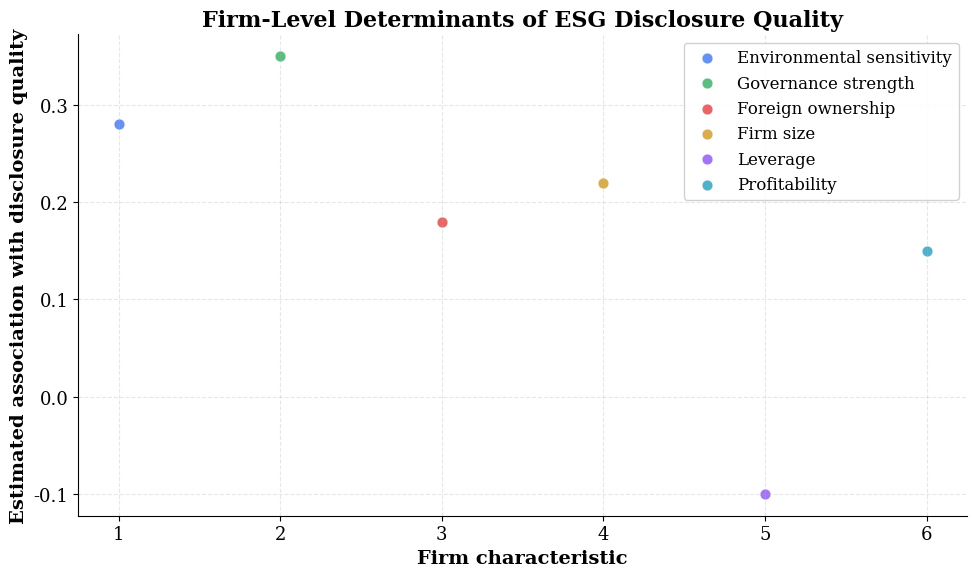

Python code for this plot: (Note: this script raises an exception after producing the figure.)

import matplotlib
matplotlib.use('Agg')
import matplotlib.pyplot as plt
import numpy as np

plt.rcParams.update({
    'font.family': 'serif',
    'font.size': 14,
    'axes.titlesize': 16,
    'axes.titleweight': 'bold',
    'axes.labelsize': 14,
    'axes.labelweight': 'bold',
    'xtick.labelsize': 13,
    'ytick.labelsize': 13,
    'legend.fontsize': 12,
    'figure.dpi': 300,
    'savefig.dpi': 300,
})

fig, ax = plt.subplots(figsize=(10, 6))
colors = ['#2563eb', '#16a34a', '#dc2626', '#ca8a04', '#7c3aed', '#0891b2', '#be185d', '#854d0e', '#4338ca', '#0d9488']


x0 = np.array([1])
y0 = np.array([0.28])
ax.scatter(x0, y0, label='Environmental sensitivity', color=colors[0], s=60, alpha=0.7, edgecolors='white', linewidth=0.5)
z0 = np.polyfit(x0, y0, 1)
p0 = np.poly1d(z0)
xs0 = np.linspace(x0.min(), x0.max(), 100)
ax.plot(xs0, p0(xs0), '--', color=colors[0], alpha=0.5, linewidth=1.5)

x1 = np.array([2])
y1 = np.array([0.35])
ax.scatter(x1, y1, label='Governance strength', color=colors[1], s=60, alpha=0.7, edgecolors='white', linewidth=0.5)
z1 = np.polyfit(x1, y1, 1)
p1 = np.poly1d(z1)
xs1 = np.linspace(x1.min(), x1.max(), 100)
ax.plot(xs1, p1(xs1), '--', color=colors[1], alpha=0.5, linewidth=1.5)

x2 = np.array([3])
y2 = np.array([0.18])
ax.scatter(x2, y2, label='Foreign ownership', color=colors[2], s=60, alpha=0.7, edgecolors='white', linewidth=0.5)
z2 = np.polyfit(x2, y2, 1)
p2 = np.poly1d(z2)
xs2 = np.linspace(x2.min(), x2.max(), 100)
ax.plot(xs2, p2(xs2), '--', color=colors[2], alpha=0.5, linewidth=1.5)

x3 = np.array([4])
y3 = np.array([0.22])
ax.scatter(x3, y3, label='Firm size', color=colors[3], s=60, alpha=0.7, edgecolors='white', linewidth=0.5)
z3 = np.polyfit(x3, y3, 1)
p3 = np.poly1d(z3)
xs3 = np.linspace(x3.min(), x3.max(), 100)
ax.plot(xs3, p3(xs3), '--', color=colors[3], alpha=0.5, linewidth=1.5)

x4 = np.array([5])
y4 = np.array([-0.1])
ax.scatter(x4, y4, label='Leverage', color=colors[4], s=60, alpha=0.7, edgecolors='white', linewidth=0.5)
z4 = np.polyfit(x4, y4, 1)
p4 = np.poly1d(z4)
xs4 = np.linspace(x4.min(), x4.max(), 100)
ax.plot(xs4, p4(xs4), '--', color=colors[4], alpha=0.5, linewidth=1.5)

x5 = np.array([6])
y5 = np.array([0.15])
ax.scatter(x5, y5, label='Profitability', color=colors[5], s=60, alpha=0.7, edgecolors='white', linewidth=0.5)
z5 = np.polyfit(x5, y5, 1)
p5 = np.poly1d(z5)
xs5 = np.linspace(x5.min(), x5.max(), 100)
ax.plot(xs5, p5(xs5), '--', color=colors[5], alpha=0.5, linewidth=1.5)


ax.set_xlabel('Firm characteristic')
ax.set_ylabel('Estimated association with disclosure quality')
ax.set_title('Firm-Level Determinants of ESG Disclosure Quality', fontsize=16, fontweight='bold')
ax.legend(loc='best', framealpha=0.9)
ax.grid(True, linestyle='--', alpha=0.3)
ax.spines['top'].set_visible(False)
ax.spines['right'].set_visible(False)
plt.tight_layout()
plt.savefig('/Users/user/projects/paperclaw/output/figures/fig5.png')
plt.savefig('/Users/user/projects/paperclaw/output/figures/fig5.svg')
plt.close()
